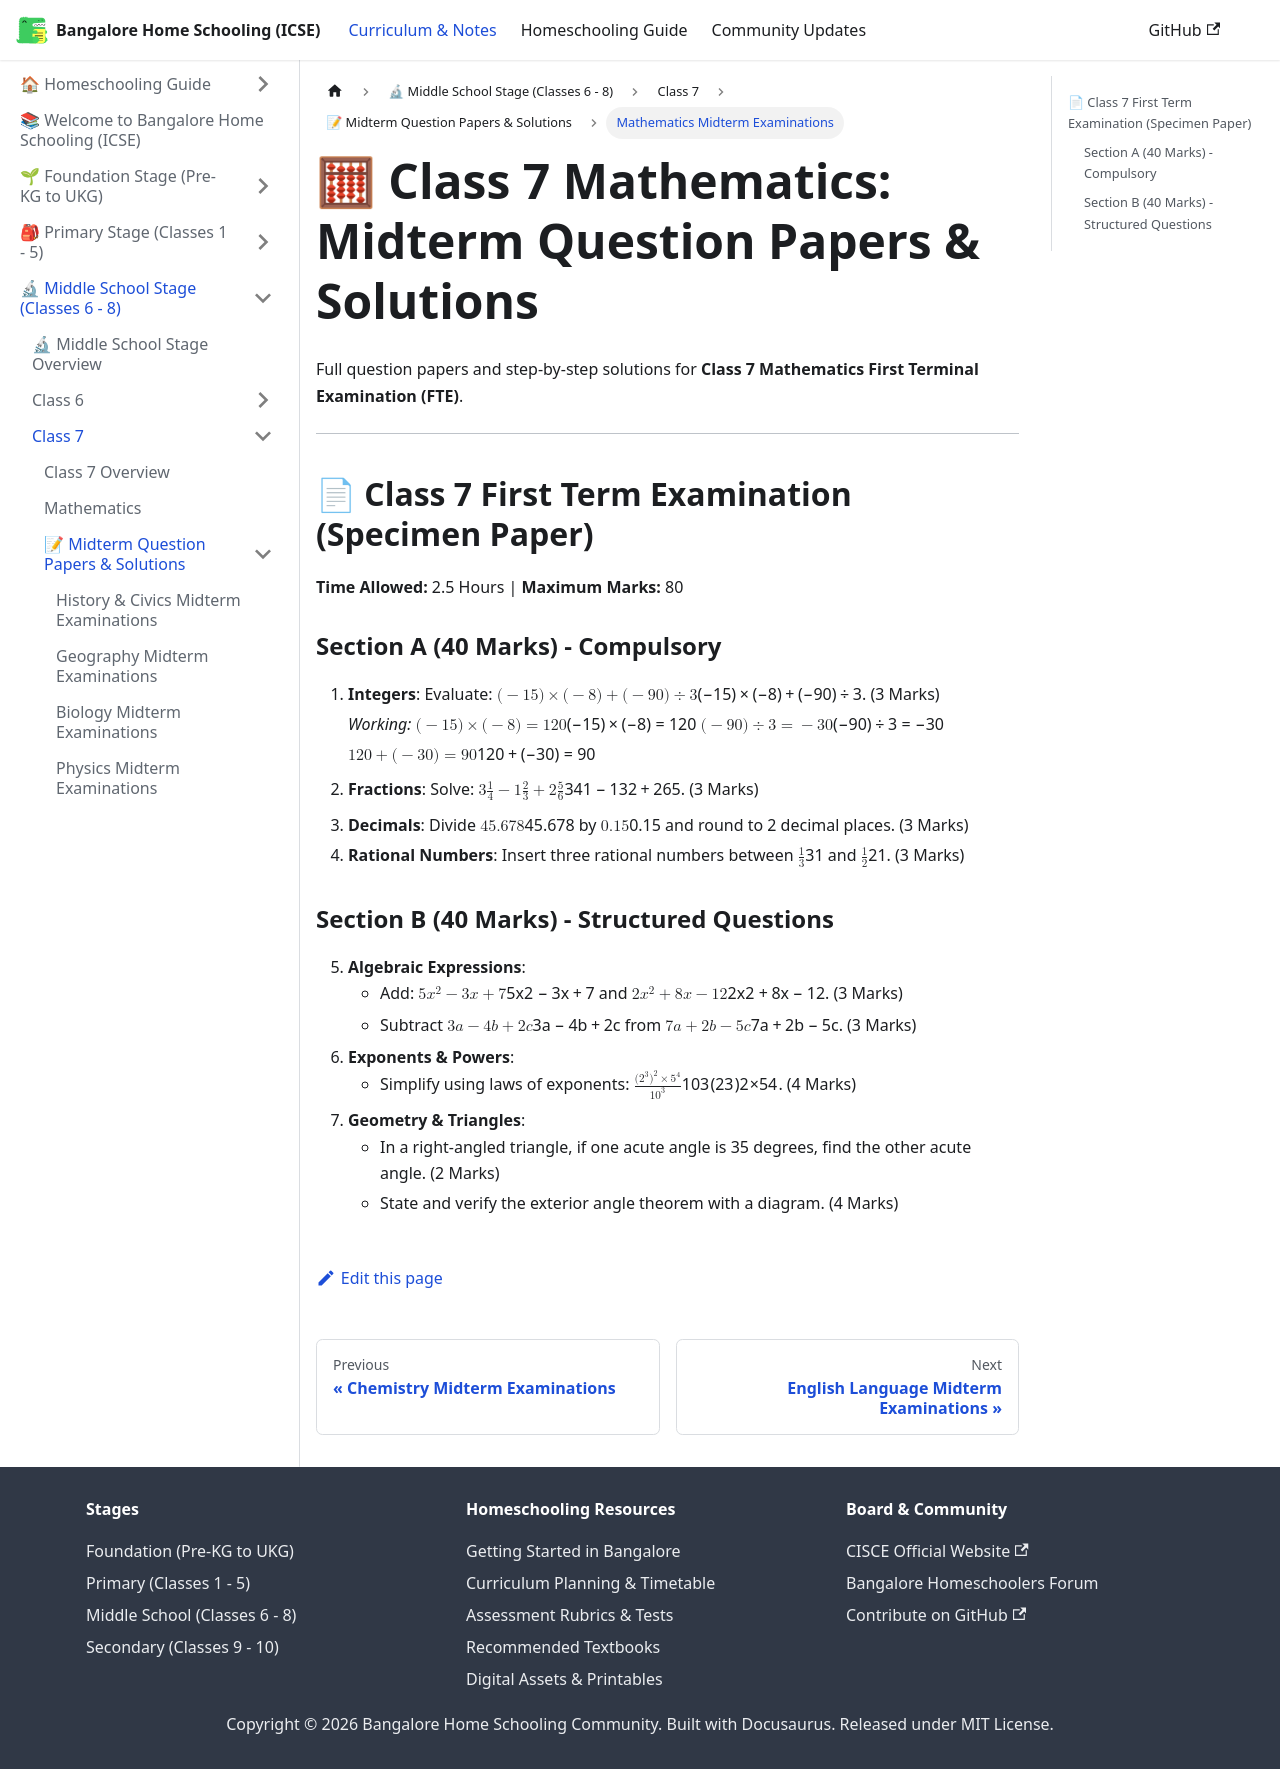

repository: karthik-r-bdump/bangalore-home-schooling · page: docs/middle-school/class-7/midterm-papers/mathematics-midterm.html · generator: docusaurus

---
title: "Mathematics Midterm Examinations"
sidebar_position: 6
description: "Solved Class 7 Mathematics First Term Examination (FTE) and unit test papers"
---

# 🧮 Class 7 Mathematics: Midterm Question Papers & Solutions

Full question papers and step-by-step solutions for **Class 7 Mathematics First Terminal Examination (FTE)**.

---

## 📄 Class 7 First Term Examination (Specimen Paper)

**Time Allowed:** 2.5 Hours | **Maximum Marks:** 80

### Section A (40 Marks) - Compulsory
1. **Integers**: Evaluate: $(-15) \times (-8) + (-90) \div 3$. (3 Marks)  
   *Working:*
   $$(-15) \times (-8) = 120$$
   $$(-90) \div 3 = -30$$
   $$120 + (-30) = 90$$
2. **Fractions**: Solve: $3\frac{1}{4} - 1\frac{2}{3} + 2\frac{5}{6}$. (3 Marks)
3. **Decimals**: Divide $45.678$ by $0.15$ and round to 2 decimal places. (3 Marks)
4. **Rational Numbers**: Insert three rational numbers between $\frac{1}{3}$ and $\frac{1}{2}$. (3 Marks)

### Section B (40 Marks) - Structured Questions
5. **Algebraic Expressions**:
   - Add: $5x^2 - 3x + 7$ and $2x^2 + 8x - 12$. (3 Marks)
   - Subtract $3a - 4b + 2c$ from $7a + 2b - 5c$. (3 Marks)
6. **Exponents & Powers**:
   - Simplify using laws of exponents: $\frac{(2^3)^2 \times 5^4}{10^3}$. (4 Marks)
7. **Geometry & Triangles**:
   - In a right-angled triangle, if one acute angle is 35 degrees, find the other acute angle. (2 Marks)
   - State and verify the exterior angle theorem with a diagram. (4 Marks)
